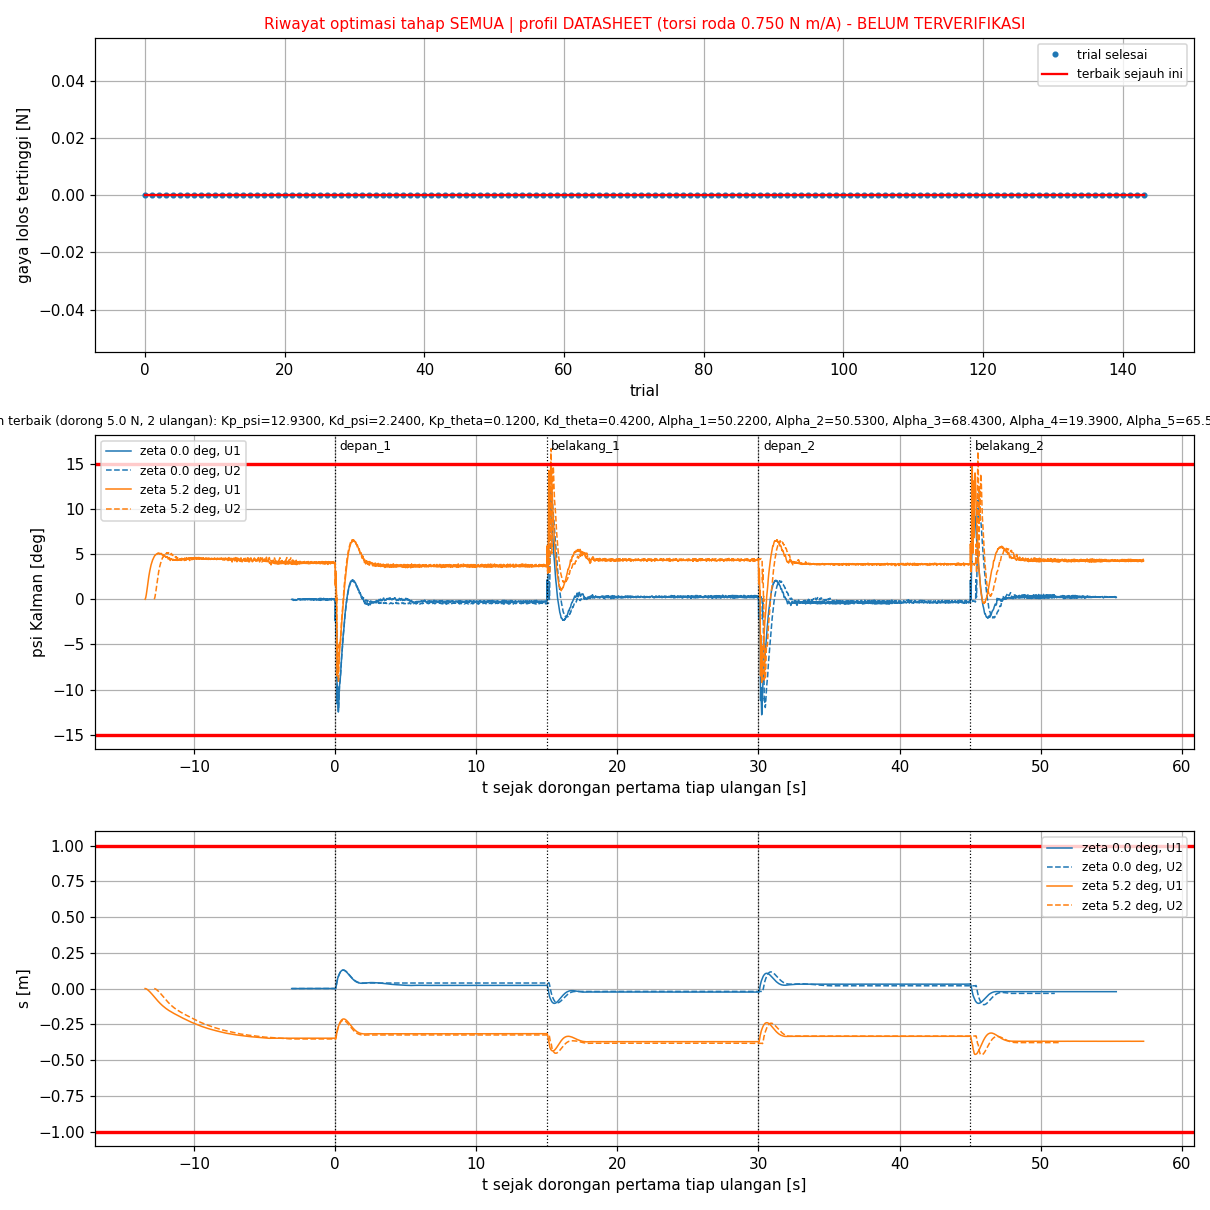

Source data for this figure (header and first rows):
trial, status, skor, keterangan, lama_s, profil, terverifikasi, Kp_psi, Kd_psi, Kp_theta, Kd_theta, Alpha_1, Alpha_2, Alpha_3, Alpha_4, Alpha_5, Alpha_6, gaya_pd_saja_N, skor_pd_saja, skor_pd_cbf, cbf_lebih_buruk, gaya_N, chattering_per_s, psi_maks_deg
0, COMPLETE, 2005, komet PD saja - N: berayun: overshoot ps…, 33.9, DATASHEET, BELUM, 10.91, 2.31, 0.1000, 0.1300, 54.73, 44.85, 55.32, 33.34, 80.97, 485.3, 0.0000, 1002, 1002, 0.0000, 0.0000, 0.0000, 6.564
1, COMPLETE, 3036, komet PD saja - N: |psi| > 40 deg (sebel…, 23.8, DATASHEET, BELUM, 13.34, 10.01, 0.0000, 3.11, 30.02, 28.44, 52.35, 41.1, 45.71, 269.9, 0.0000, 2000, 1036, 0.0000, 0.0000, 14.86, 18.73
2, COMPLETE, 4000, komet PD saja - N: |psi| > 40 deg (sebel…, 0.1, DATASHEET, BELUM, 13.38, 9.57, 0.0600, 9.05, 26.56, 45.22, 80.08, 60.28, 22.63, 99.85, 0.0000, 2000, 2000, 0.0000, 0.0000, 0.0000, 40.62
3, COMPLETE, 4000, komet PD saja - N: |psi| > 40 deg (sebel…, 0.0, DATASHEET, BELUM, 21.02, 13.11, 0.0900, 7.13, 51.19, 51.72, 40.2, 13.51, 25.28, 439.2, 0.0000, 2000, 2000, 0.0000, 0.0000, 0.0000, 40.12
4, COMPLETE, 4000, komet PD saja - N: |psi| > 40 deg (sebel…, 0.1, DATASHEET, BELUM, 6.96, 6.26, 0.2900, 5.49, 45.84, 34.92, 112.4, 85.12, 11.64, 375.3, 0.0000, 2000, 2000, 0.0000, 0.0000, 0.0000, 41.76
5, COMPLETE, 4000, komet PD saja - N: |psi| > 40 deg (sebel…, 0.2, DATASHEET, BELUM, 24.78, 10.35, 0.0800, 8.13, 28.76, 38.76, 139, 36.42, 35.9, 65.88, 0.0000, 2000, 2000, 0.0000, 0.0000, 0.0000, 42.7
6, COMPLETE, 3409, komet PD saja - N: |psi| > 40 deg (sebel…, 17.1, DATASHEET, BELUM, 5.38, 9.49, 0.0600, 2.73, 40.03, 27.31, 98.89, 23.2, 63.04, 350.2, 0.0000, 2000, 1409, 0.0000, 0.0000, 10.41, 40.76
7, COMPLETE, 4000, komet PD saja - N: |psi| > 40 deg (sebel…, 0.1, DATASHEET, BELUM, 7.04, 6.17, 0.2100, 4.27, 27.21, 41.31, 109.7, 56.34, 95.02, 293.7, 0.0000, 2000, 2000, 0.0000, 0.0000, 0.0000, 42.76
8, COMPLETE, 4000, komet PD saja - N: |psi| > 40 deg (sebel…, 0.2, DATASHEET, BELUM, 23.07, 2.71, 0.0400, 8.32, 37.3, 30.56, 141.3, 41.3, 77.58, 363.3, 0.0000, 2000, 2000, 0.0000, 0.0000, 0.0000, 40.44
9, COMPLETE, 4000, komet PD saja - N: |psi| > 40 deg (sebel…, 0.4, DATASHEET, BELUM, 22.67, 8.8, 0.2300, 3.59, 33.6, 51.75, 81.37, 96.84, 69.71, 311.2, 0.0000, 2000, 2000, 0.0000, 0.0000, 0.0000, 40.63
10, COMPLETE, 4000, komet PD saja - N: |psi| > 40 deg (sebel…, 0.1, DATASHEET, BELUM, 13.92, 3.11, 0.0800, 3.55, 35.61, 45.66, 42.42, 15.53, 88.94, 334.5, 0.0000, 2000, 2000, 0.0000, 0.0000, 0.0000, 42.14
11, COMPLETE, 4000, komet PD saja - N: |psi| > 40 deg (sebel…, 2.2, DATASHEET, BELUM, 15.94, 6.91, 0.0200, 1.5, 46.52, 36.59, 63.38, 45.49, 46.88, 314.6, 0.0000, 2000, 2000, 0.0000, 0.0000, 0.0000, 40.07
12, COMPLETE, 4000, komet PD saja - N: |psi| > 40 deg (sebel…, 0.9, DATASHEET, BELUM, 11.55, 10.03, 0.1000, 2.14, 50.28, 49.48, 58.9, 53.4, 86.28, 417.4, 0.0000, 2000, 2000, 0.0000, 0.0000, 0.0000, 40.56
13, COMPLETE, 3903, komet PD saja - N: |psi| > 40 deg (sebel…, 5.4, DATASHEET, BELUM, 9.82, 5.79, 0.1100, 1.34, 38.98, 36.34, 38.3, 40.15, 59.84, 435, 0.0000, 2000, 1903, 0.0000, 0.0000, 10.54, 40.78
14, COMPLETE, 2056, komet PD saja - N: chattering 2.42/s > 2…, 37.4, DATASHEET, BELUM, 10.85, 3.51, 0.1900, 1.08, 44.29, 50.72, 51.06, 21.52, 63.97, 487.8, 0.0000, 1012, 1028, 15.33, 0.0000, 2.385, 25.9
15, COMPLETE, 2006, komet PD saja - N: berayun: overshoot ps…, 35.4, DATASHEET, BELUM, 13.88, 2.72, 0.0700, 0.6500, 44.82, 51.61, 41.59, 19.33, 97.26, 488.7, 0.0000, 1003, 1003, 0.0000, 0.0000, 0.2301, 17.37
16, COMPLETE, 4000, komet PD saja - N: |psi| > 40 deg (sebel…, 0.1, DATASHEET, BELUM, 12.21, 1.24, 0.1100, 3.95, 46.43, 46.62, 47.05, 55.51, 99.13, 452.2, 0.0000, 2000, 2000, 0.0000, 0.0000, 0.0000, 40.09
17, COMPLETE, 4000, komet PD saja - N: |psi| > 40 deg (sebel…, 0.4, DATASHEET, BELUM, 13.13, 1.64, 0.1000, 0.7300, 47.82, 41.24, 51.42, 30.94, 84.6, 418.1, 0.0000, 2000, 2000, 0.0000, 0.0000, 0.0000, 40.16
18, COMPLETE, 4000, komet PD saja - N: |psi| > 40 deg (sebel…, 0.1, DATASHEET, BELUM, 11.81, 1.52, 0.1800, 1.07, 44.87, 51.64, 31.56, 30.36, 92, 436.1, 0.0000, 2000, 2000, 0.0000, 0.0000, 0.0000, 41.43
19, COMPLETE, 4000, komet PD saja - N: |psi| > 40 deg (sebel…, 1.5, DATASHEET, BELUM, 11.36, 3.25, 0.1100, 0.0600, 45, 51.58, 81.83, 17.77, 65.59, 447.4, 0.0000, 2000, 2000, 0.0000, 0.0000, 0.0000, 40.79
20, COMPLETE, 4000, komet PD saja - N: |psi| > 40 deg (sebel…, 0.1, DATASHEET, BELUM, 8.24, 1.59, 0.1100, 1.33, 53.77, 37.85, 36.09, 16.22, 83.5, 412.8, 0.0000, 2000, 2000, 0.0000, 0.0000, 0.0000, 40.92
21, COMPLETE, 4000, komet PD saja - N: |psi| > 40 deg (sebel…, 0.1, DATASHEET, BELUM, 18.44, 3.11, 0.0600, 3.66, 48.8, 50.14, 49.26, 34.72, 95.92, 446.8, 0.0000, 2000, 2000, 0.0000, 0.0000, 0.0000, 40.25
22, COMPLETE, 4000, komet PD saja - N: |psi| > 40 deg (sebel…, 1.5, DATASHEET, BELUM, 14.58, 5.62, 0.0700, 0.5200, 42.5, 48.47, 57.26, 25.05, 94.05, 406.2, 0.0000, 2000, 2000, 0.0000, 0.0000, 0.0000, 40.77
23, COMPLETE, 2004, komet PD saja - N: berayun: overshoot ps…, 22.6, DATASHEET, BELUM, 11.85, 2.85, 0.1100, 0.6100, 53.97, 49.43, 72.83, 24.44, 89.16, 468.7, 0.0000, 1002, 1002, 0.0476, 0.0000, 0.3930, 16.98
24, COMPLETE, 4000, komet PD saja - N: |psi| > 40 deg (sebel…, 0.1, DATASHEET, BELUM, 12.54, 1.2, 0.1400, 1.86, 54.32, 42.58, 71.92, 28.43, 86.27, 439.9, 0.0000, 2000, 2000, 0.0000, 0.0000, 0.0000, 41.69
25, COMPLETE, 2067, komet PD saja - N: chattering 13.26/s > …, 36.0, DATASHEET, BELUM, 15.98, 2.54, 0.0500, 0.7000, 50.8, 46.92, 37.94, 32.14, 93.97, 495.6, 0.0000, 1031, 1034, 3.054, 0.0000, 13.33, 19.96
26, COMPLETE, 4000, komet PD saja - N: |psi| > 40 deg (sebel…, 0.1, DATASHEET, BELUM, 11.32, 2.49, 0.1000, 3.2, 45.66, 50.93, 61.06, 20.01, 90.83, 433.1, 0.0000, 2000, 2000, 0.0000, 0.0000, 0.0000, 41.15
27, COMPLETE, 4000, komet PD saja - N: |psi| > 40 deg (sebel…, 1.8, DATASHEET, BELUM, 9.68, 4.61, 0.0100, 0.3500, 54.38, 51.89, 31.36, 21.23, 82.32, 450.9, 0.0000, 2000, 2000, 0.0000, 0.0000, 0.0000, 40.23
28, COMPLETE, 2004, komet PD saja - N: berayun: overshoot ps…, 23.5, DATASHEET, BELUM, 13.8, 3.22, 0.1100, 0.4900, 51.53, 51.68, 59.58, 16.72, 69.04, 434.7, 0.0000, 1002, 1002, 0.0000, 0.0000, 0.0861, 11.32
29, COMPLETE, 4000, komet PD saja - N: |psi| > 40 deg (sebel…, 0.7, DATASHEET, BELUM, 14.5, 3.37, 0.1100, 1.24, 47.85, 53.08, 74.23, 29.84, 88.34, 385, 0.0000, 2000, 2000, 0.0000, 0.0000, 0.0000, 40.87
30, COMPLETE, 4000, komet PD saja - N: |psi| > 40 deg (sebel…, 0.4, DATASHEET, BELUM, 9.08, 2.89, 0.0800, 1.11, 51.28, 51.67, 51.03, 43.71, 78.5, 417.8, 0.0000, 2000, 2000, 0.0000, 0.0000, 0.0000, 40.9
31, COMPLETE, 2003, komet PD saja - N: berayun: overshoot ps…, 24.0, DATASHEET, BELUM, 12.03, 2.27, 0.1200, 0.3400, 52.98, 46.88, 65.93, 23.69, 75.61, 419.2, 0.0000, 1002, 1002, 0.0122, 0.0000, 0.0000, 9.916
32, COMPLETE, 3999, komet PD saja - N: |psi| > 40 deg (sebel…, 3.1, DATASHEET, BELUM, 12.24, 4.39, 0.1000, 1.54, 53.51, 50.06, 40.35, 25.27, 73.09, 494.4, 0.0000, 2000, 1999, 0.0000, 0.0000, 8.811, 40.62
33, COMPLETE, 4000, komet PD saja - N: |psi| > 40 deg (sebel…, 0.5, DATASHEET, BELUM, 11.85, 2.7, 0.1000, 1.03, 52.65, 48.26, 75.13, 35.1, 68.63, 422.4, 0.0000, 2000, 2000, 0.0000, 0.0000, 0.0000, 40.11
34, COMPLETE, 4000, komet PD saja - N: |psi| > 40 deg (sebel…, 1.0, DATASHEET, BELUM, 16.76, 1.17, 0.1200, 0.3200, 51.27, 49.31, 53.25, 30.74, 70.05, 429.7, 0.0000, 2000, 2000, 0.0000, 0.0000, 0.0000, 40.18
35, COMPLETE, 4000, komet PD saja - N: |psi| > 40 deg (sebel…, 0.0, DATASHEET, BELUM, 8.81, 1.66, 0.1000, 2.4, 53.71, 47.02, 76.18, 27.81, 91.03, 411.7, 0.0000, 2000, 2000, 0.0000, 0.0000, 0.0000, 40.38
36, COMPLETE, 3996, komet PD saja - N: |psi| > 40 deg (doron…, 4.6, DATASHEET, BELUM, 9.96, 3.71, 0.1400, 1.23, 51.69, 49.87, 66.95, 23.25, 72.64, 449.9, 0.0000, 1993, 1998, 5.435, 0.0000, 9.494, 40.39
37, COMPLETE, 4000, komet PD saja - N: |psi| > 40 deg (sebel…, 0.3, DATASHEET, BELUM, 13.29, 2.88, 0.0800, 1.34, 51.52, 45.18, 62.06, 32.58, 80.2, 461.7, 0.0000, 2000, 2000, 0.0000, 0.0000, 0.0000, 40.06
38, COMPLETE, 4000, komet PD saja - N: |psi| > 40 deg (sebel…, 1.4, DATASHEET, BELUM, 12.07, 3.73, 0.0900, 0.2300, 50.53, 48.86, 53.8, 34.87, 56.57, 408.6, 0.0000, 2000, 2000, 0.0000, 0.0000, 0.0000, 40.11
39, COMPLETE, 2004, komet PD saja - N: berayun: overshoot ps…, 22.8, DATASHEET, BELUM, 12.38, 2.91, 0.0900, 0.5000, 52.75, 50.33, 30.94, 35.79, 86.72, 477.6, 0.0000, 1002, 1002, 0.0000, 0.0000, 0.1942, 12.94
40, COMPLETE, 2064, komet PD saja - N: berayun: overshoot ps…, 26.6, DATASHEET, BELUM, 10.71, 3.99, 0.1300, 0.9700, 51.03, 54.01, 55.18, 24.26, 88.54, 485, 0.0000, 1005, 1032, 27.08, 0.0000, 4.043, 25.47
41, COMPLETE, 4000, komet PD saja - N: |psi| > 40 deg (sebel…, 0.1, DATASHEET, BELUM, 12.48, 3.56, 0.0900, 2.11, 53.16, 47.84, 77.29, 11.62, 89.39, 465.4, 0.0000, 2000, 2000, 0.0000, 0.0000, 0.0000, 40.97
42, COMPLETE, 3936, komet PD saja - N: |psi| > 40 deg (doron…, 6.4, DATASHEET, BELUM, 11.65, 2.65, 0.0700, 0.9400, 53.19, 52.93, 33.76, 27.03, 83.78, 447.4, 0.0000, 1994, 1942, 0.0000, 0.0000, 6.122, 40.68
43, COMPLETE, 4000, komet PD saja - N: |psi| > 40 deg (sebel…, 1.5, DATASHEET, BELUM, 11.56, 3.93, 0.1000, 0.3800, 52.92, 45.69, 33.08, 39.81, 93.85, 473.8, 0.0000, 2000, 2000, 0.0000, 0.0000, 0.0000, 40.4
44, COMPLETE, 2042, komet PD saja - N: chattering 12.80/s > …, 36.8, DATASHEET, BELUM, 12.85, 2.4, 0.1200, 0.6700, 49.33, 48.69, 74.41, 25.83, 73.77, 499.5, 0.0000, 1018, 1021, 2.692, 0.0000, 12.52, 21.49
45, COMPLETE, 4000, komet PD saja - N: |psi| > 40 deg (sebel…, 1.3, DATASHEET, BELUM, 11.49, 3.7, 0.1100, 0.0700, 54.28, 50.08, 53.6, 34.8, 95.09, 462.1, 0.0000, 2000, 2000, 0.0000, 0.0000, 0.0000, 40.46
46, COMPLETE, 4000, komet PD saja - N: |psi| > 40 deg (sebel…, 0.6, DATASHEET, BELUM, 10.96, 4.04, 0.1300, 1.45, 54.31, 51.88, 64.3, 13.4, 88.97, 498.7, 0.0000, 2000, 2000, 0.0000, 0.0000, 0.0000, 40.51
47, COMPLETE, 4000, komet PD saja - N: |psi| > 40 deg (sebel…, 1.7, DATASHEET, BELUM, 11.61, 4.73, 0.0800, 0.6400, 54.67, 51.08, 42.8, 26.16, 86.43, 400.6, 0.0000, 2000, 2000, 0.0000, 0.0000, 0.0000, 40.27
48, COMPLETE, 4000, komet PD saja - N: |psi| > 40 deg (sebel…, 0.1, DATASHEET, BELUM, 9.44, 1.99, 0.0500, 1.59, 52.93, 43.07, 69.45, 35.8, 82.54, 476.6, 0.0000, 2000, 2000, 0.0000, 0.0000, 0.0000, 40.96
49, COMPLETE, 2052, komet PD saja - N: chattering 4.53/s > 2…, 35.4, DATASHEET, BELUM, 12.34, 3.83, 0.1100, 1.15, 50.84, 50.02, 78.88, 41.45, 87.13, 496.1, 0.0000, 1015, 1026, 11.36, 0.0000, 7.401, 29.74
50, COMPLETE, 2916, komet PD saja - N: |psi| > 40 deg (doron…, 25.5, DATASHEET, BELUM, 13.78, 3.83, 0.1100, 1.21, 53.02, 49.33, 69.56, 18.55, 90.22, 429.3, 0.0000, 1876, 1039, 0.0000, 0.0000, 14.8, 29.87
51, COMPLETE, 4000, komet PD saja - N: |psi| > 40 deg (sebel…, 0.1, DATASHEET, BELUM, 11.76, 2.23, 0.1100, 1.39, 53.52, 45.41, 64.17, 24.65, 86.13, 497.9, 0.0000, 2000, 2000, 0.0000, 0.0000, 0.0000, 41.09
52, COMPLETE, 2003, komet PD saja - N: berayun: overshoot ps…, 24.4, DATASHEET, BELUM, 11.37, 2.76, 0.0900, 0.2800, 47.23, 49.96, 37.76, 22.77, 86.1, 445, 0.0000, 1002, 1002, 0.0000, 0.0000, 0.0000, 7.453
53, COMPLETE, 2004, komet PD saja - N: berayun: overshoot ps…, 33.9, DATASHEET, BELUM, 8.11, 2.67, 0.0800, 0.2300, 51.23, 45.48, 55.37, 22.62, 86.92, 459.4, 0.0000, 1002, 1002, 0.0000, 0.0000, 0.0166, 12.71
54, COMPLETE, 4000, komet PD saja - N: |psi| > 40 deg (sebel…, 0.1, DATASHEET, BELUM, 12.69, 1.66, 0.1100, 1.33, 51.19, 48.98, 30.43, 34.66, 82.42, 491.5, 0.0000, 2000, 2000, 0.0000, 0.0000, 0.0000, 40.68
55, COMPLETE, 4000, komet PD saja - N: |psi| > 40 deg (sebel…, 1.3, DATASHEET, BELUM, 11.72, 3.72, 0.0900, 0.0800, 50.18, 48.12, 44.77, 30.93, 97.21, 468.5, 0.0000, 2000, 2000, 0.0000, 0.0000, 0.0000, 40.37
56, COMPLETE, 4000, komet PD saja - N: |psi| > 40 deg (sebel…, 0.2, DATASHEET, BELUM, 11.91, 2.3, 0.0900, 1.14, 51.57, 46.04, 45.82, 28.03, 95.24, 477, 0.0000, 2000, 2000, 0.0000, 0.0000, 0.0000, 40.85
57, COMPLETE, 2025, komet PD saja - N: berayun: overshoot ps…, 35.6, DATASHEET, BELUM, 11.21, 3.07, 0.1000, 0.8500, 53.06, 50.28, 52.8, 31.16, 84.3, 427.6, 0.0000, 1004, 1012, 8.984, 0.0000, 0.2761, 22.16
58, COMPLETE, 3498, komet PD saja - N: berayun: overshoot ps…, 13.9, DATASHEET, BELUM, 11.87, 3.57, 0.1200, 0.6000, 50.43, 49.55, 69.05, 21.27, 97.45, 469.6, 0.0000, 1004, 1749, 745.1, 0.0000, 3.072, 40
59, COMPLETE, 4000, komet PD saja - N: |psi| > 40 deg (sebel…, 0.1, DATASHEET, BELUM, 11.29, 1.28, 0.1100, 1.5, 50.99, 48.65, 30.38, 34.74, 97.8, 435.4, 0.0000, 2000, 2000, 0.0000, 0.0000, 0.0000, 41.44
... 85 more rows
